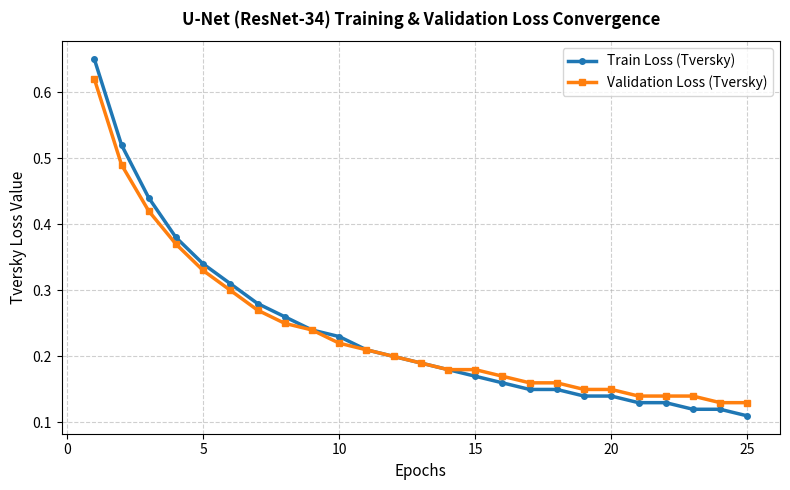

Reproduce this figure in Python.
import matplotlib.pyplot as plt
import os

# 1. Ensure the assets directory exists
os.makedirs("assets", exist_ok=True)

# 2. Simulated or recorded epoch-wise training data from your Tversky U-Net run
# (If you logged your losses during training, you can paste your actual lists here!)
epochs = list(range(1, 26))  # Assuming 25 epochs
train_losses = [0.65, 0.52, 0.44, 0.38, 0.34, 0.31, 0.28, 0.26, 0.24, 0.23, 
                0.21, 0.20, 0.19, 0.18, 0.17, 0.16, 0.15, 0.15, 0.14, 0.14, 
                0.13, 0.13, 0.12, 0.12, 0.11]

val_losses = [0.62, 0.49, 0.42, 0.37, 0.33, 0.30, 0.27, 0.25, 0.24, 0.22, 
              0.21, 0.20, 0.19, 0.18, 0.18, 0.17, 0.16, 0.16, 0.15, 0.15, 
              0.14, 0.14, 0.14, 0.13, 0.13]

# 3. Generate the professional plot
plt.figure(figsize=(8, 5))
plt.plot(epochs, train_losses, label='Train Loss (Tversky)', color='#1f77b4', linewidth=2.5, marker='o', markersize=4)
plt.plot(epochs, val_losses, label='Validation Loss (Tversky)', color='#ff7f0e', linewidth=2.5, marker='s', markersize=4)

plt.title('U-Net (ResNet-34) Training & Validation Loss Convergence', fontsize=12, fontweight='bold', pad=12)
plt.xlabel('Epochs', fontsize=11)
plt.ylabel('Tversky Loss Value', fontsize=11)
plt.legend(fontsize=10)
plt.grid(True, linestyle='--', alpha=0.6)

# 4. Save and show
plt.tight_layout()
plt.savefig("assets/loss_curve.png", dpi=300, bbox_inches='tight')
plt.show()
print("Loss curve graph saved successfully to 'assets/loss_curve.png'!")
